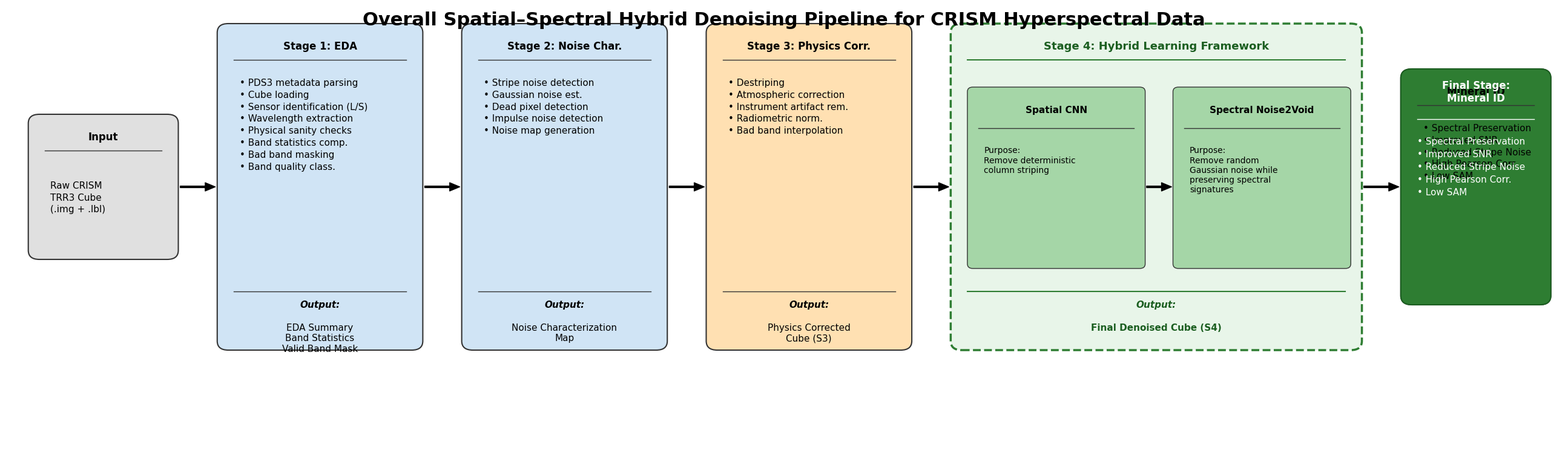

Reproduce this figure in Python.
import matplotlib.pyplot as plt
import matplotlib.patches as mpatches
from matplotlib.path import Path

# Setup figure
plt.rcParams['font.family'] = 'sans-serif'
plt.rcParams['font.sans-serif'] = ['Arial', 'Helvetica', 'DejaVu Sans']

fig, ax = plt.subplots(figsize=(26, 9))
ax.set_xlim(0, 28)
ax.set_ylim(0, 10)
ax.axis('off')

plt.title("Overall Spatial–Spectral Hybrid Denoising Pipeline for CRISM Hyperspectral Data", 
          fontsize=22, fontweight='bold', y=0.92, pad=20)

# Colors
color_input = '#E0E0E0'
color_prep = '#D0E4F5'
color_phys = '#FFE0B2'
color_nn_bg = '#E8F5E9'
color_nn_sub = '#A5D6A7'
color_out = '#4CAF50'
edge_color = '#333333'
text_color = '#000000'

def draw_block(ax, x, y, w, h, title, body, output, bg_color, is_final=False, highlight=False):
    # Main box
    lw = 2.5 if highlight else 1.5
    ls = '--' if highlight else '-'
    box = mpatches.FancyBboxPatch((x, y), w, h, boxstyle="round,pad=0.1,rounding_size=0.2",
                                  fill=True, facecolor=bg_color, edgecolor=edge_color, 
                                  linewidth=lw, linestyle=ls)
    ax.add_patch(box)
    
    # Title
    title_y = y + h - 0.4
    ax.text(x + w/2, title_y, title, ha='center', va='center', fontsize=12, fontweight='bold', color='black')
    
    # Separator line
    ax.plot([x + 0.2, x + w - 0.2], [title_y - 0.3, title_y - 0.3], color=edge_color, linewidth=1)
    
    # Body text
    body_y = title_y - 0.7
    ax.text(x + 0.3, body_y, body, ha='left', va='top', fontsize=11, color='black', linespacing=1.4)
    
    # Output section if exists
    if output:
        out_y = y + 1.2
        ax.plot([x + 0.2, x + w - 0.2], [out_y, out_y], color=edge_color, linewidth=1)
        ax.text(x + w/2, out_y - 0.3, "Output:", ha='center', va='center', fontsize=11, fontweight='bold', style='italic')
        ax.text(x + w/2, out_y - 0.7, output, ha='center', va='top', fontsize=11, color='black')

def draw_arrow(ax, x1, y1, x2, y2, text=None):
    ax.annotate('', xy=(x2, y2), xytext=(x1, y1),
                arrowprops=dict(facecolor='black', edgecolor='black', width=2, headwidth=10, shrink=0.05))
    if text:
        ax.text((x1+x2)/2, y1 + 0.2, text, ha='center', va='bottom', fontsize=10, fontweight='bold')

# 1. Input Box
draw_block(ax, 0.5, 4.5, 2.5, 3, "Input", "\nRaw CRISM\nTRR3 Cube\n(.img + .lbl)", "", color_input)

# Arrow 1
draw_arrow(ax, 3.1, 6.0, 3.8, 6.0)

# 2. Stage 1: EDA
stage1_body = "• PDS3 metadata parsing\n• Cube loading\n• Sensor identification (L/S)\n• Wavelength extraction\n• Physical sanity checks\n• Band statistics comp.\n• Bad band masking\n• Band quality class."
stage1_out = "EDA Summary\nBand Statistics\nValid Band Mask"
draw_block(ax, 3.9, 2.5, 3.5, 7, "Stage 1: EDA", stage1_body, stage1_out, color_prep)

# Arrow 2
draw_arrow(ax, 7.5, 6.0, 8.2, 6.0)

# 3. Stage 2: Noise Characterization
stage2_body = "• Stripe noise detection\n• Gaussian noise est.\n• Dead pixel detection\n• Impulse noise detection\n• Noise map generation"
stage2_out = "Noise Characterization\nMap"
draw_block(ax, 8.3, 2.5, 3.5, 7, "Stage 2: Noise Char.", stage2_body, stage2_out, color_prep)

# Arrow 3
draw_arrow(ax, 11.9, 6.0, 12.6, 6.0)

# 4. Stage 3: Physics-Based Correction
stage3_body = "• Destriping\n• Atmospheric correction\n• Instrument artifact rem.\n• Radiometric norm.\n• Bad band interpolation"
stage3_out = "Physics Corrected\nCube (S3)"
draw_block(ax, 12.7, 2.5, 3.5, 7, "Stage 3: Physics Corr.", stage3_body, stage3_out, color_phys)

# Arrow 4
draw_arrow(ax, 16.3, 6.0, 17.0, 6.0)

# 5. Stage 4: Hybrid Learning Framework
# Main container
lw = 2.5
box4 = mpatches.FancyBboxPatch((17.1, 2.5), 7.2, 7, boxstyle="round,pad=0.1,rounding_size=0.2",
                              fill=True, facecolor=color_nn_bg, edgecolor='#2E7D32', 
                              linewidth=lw, linestyle='--')
ax.add_patch(box4)
ax.text(17.1 + 3.6, 2.5 + 7 - 0.4, "Stage 4: Hybrid Learning Framework", ha='center', va='center', fontsize=13, fontweight='bold', color='#1B5E20')
ax.plot([17.3, 17.1 + 7.2 - 0.2], [9.1 - 0.3, 9.1 - 0.3], color='#2E7D32', linewidth=1.5)

# Sub-block 1
sb1 = mpatches.FancyBboxPatch((17.4, 4.3), 3.0, 3.8, boxstyle="round,pad=0.1", fill=True, facecolor=color_nn_sub, edgecolor=edge_color)
ax.add_patch(sb1)
ax.text(17.4 + 1.5, 4.3 + 3.8 - 0.4, "Spatial CNN", ha='center', va='center', fontsize=11, fontweight='bold')
ax.plot([17.5, 17.4 + 3.0 - 0.1], [4.3 + 3.8 - 0.8, 4.3 + 3.8 - 0.8], color=edge_color, linewidth=1)
ax.text(17.4 + 0.2, 4.3 + 3.8 - 1.2, "Purpose:\nRemove deterministic\ncolumn striping", ha='left', va='top', fontsize=10)

# Arrow 4.5
draw_arrow(ax, 20.5, 6.0, 21.0, 6.0)

# Sub-block 2
sb2 = mpatches.FancyBboxPatch((21.1, 4.3), 3.0, 3.8, boxstyle="round,pad=0.1", fill=True, facecolor=color_nn_sub, edgecolor=edge_color)
ax.add_patch(sb2)
ax.text(21.1 + 1.5, 4.3 + 3.8 - 0.4, "Spectral Noise2Void", ha='center', va='center', fontsize=11, fontweight='bold')
ax.plot([21.2, 21.1 + 3.0 - 0.1], [4.3 + 3.8 - 0.8, 4.3 + 3.8 - 0.8], color=edge_color, linewidth=1)
ax.text(21.1 + 0.2, 4.3 + 3.8 - 1.2, "Purpose:\nRemove random\nGaussian noise while\npreserving spectral\nsignatures", ha='left', va='top', fontsize=10)

# Output for Stage 4
out4_y = 3.7
ax.plot([17.3, 24.1], [out4_y, out4_y], color='#2E7D32', linewidth=1.5)
ax.text(20.7, out4_y - 0.3, "Output:", ha='center', va='center', fontsize=11, fontweight='bold', style='italic', color='#1B5E20')
ax.text(20.7, out4_y - 0.7, "Final Denoised Cube (S4)", ha='center', va='top', fontsize=11, fontweight='bold', color='#1B5E20')

# Arrow 5
draw_arrow(ax, 24.4, 6.0, 25.1, 6.0)

# 6. Final Stage
final_body = "• Spectral Preservation\n• Improved SNR\n• Reduced Stripe Noise\n• High Pearson Corr.\n• Low SAM"
draw_block(ax, 25.2, 3.5, 2.5, 5, "Mineral ID", final_body, "", color_out)
# Adjust final stage appearance to be dark green with white text
box5 = mpatches.FancyBboxPatch((25.2, 3.5), 2.5, 5, boxstyle="round,pad=0.1,rounding_size=0.2",
                              fill=True, facecolor='#2E7D32', edgecolor='#1B5E20', linewidth=1.5)
ax.add_patch(box5)
title5_y = 3.5 + 5 - 0.4
ax.text(25.2 + 1.25, title5_y, "Final Stage:\nMineral ID", ha='center', va='center', fontsize=12, fontweight='bold', color='white')
ax.plot([25.4, 25.2 + 2.5 - 0.2], [title5_y - 0.6, title5_y - 0.6], color='white', linewidth=1)
ax.text(25.2 + 0.2, title5_y - 1.0, final_body, ha='left', va='top', fontsize=11, color='white', linespacing=1.5)


plt.tight_layout()
plt.subplots_adjust(top=0.85)

# Save high-quality figures
plt.savefig('pipeline_architecture.png', dpi=600, bbox_inches='tight')
plt.savefig('pipeline_architecture.pdf', dpi=600, bbox_inches='tight')
plt.savefig('pipeline_architecture.svg', dpi=600, bbox_inches='tight')

print("Diagram generated successfully.")
